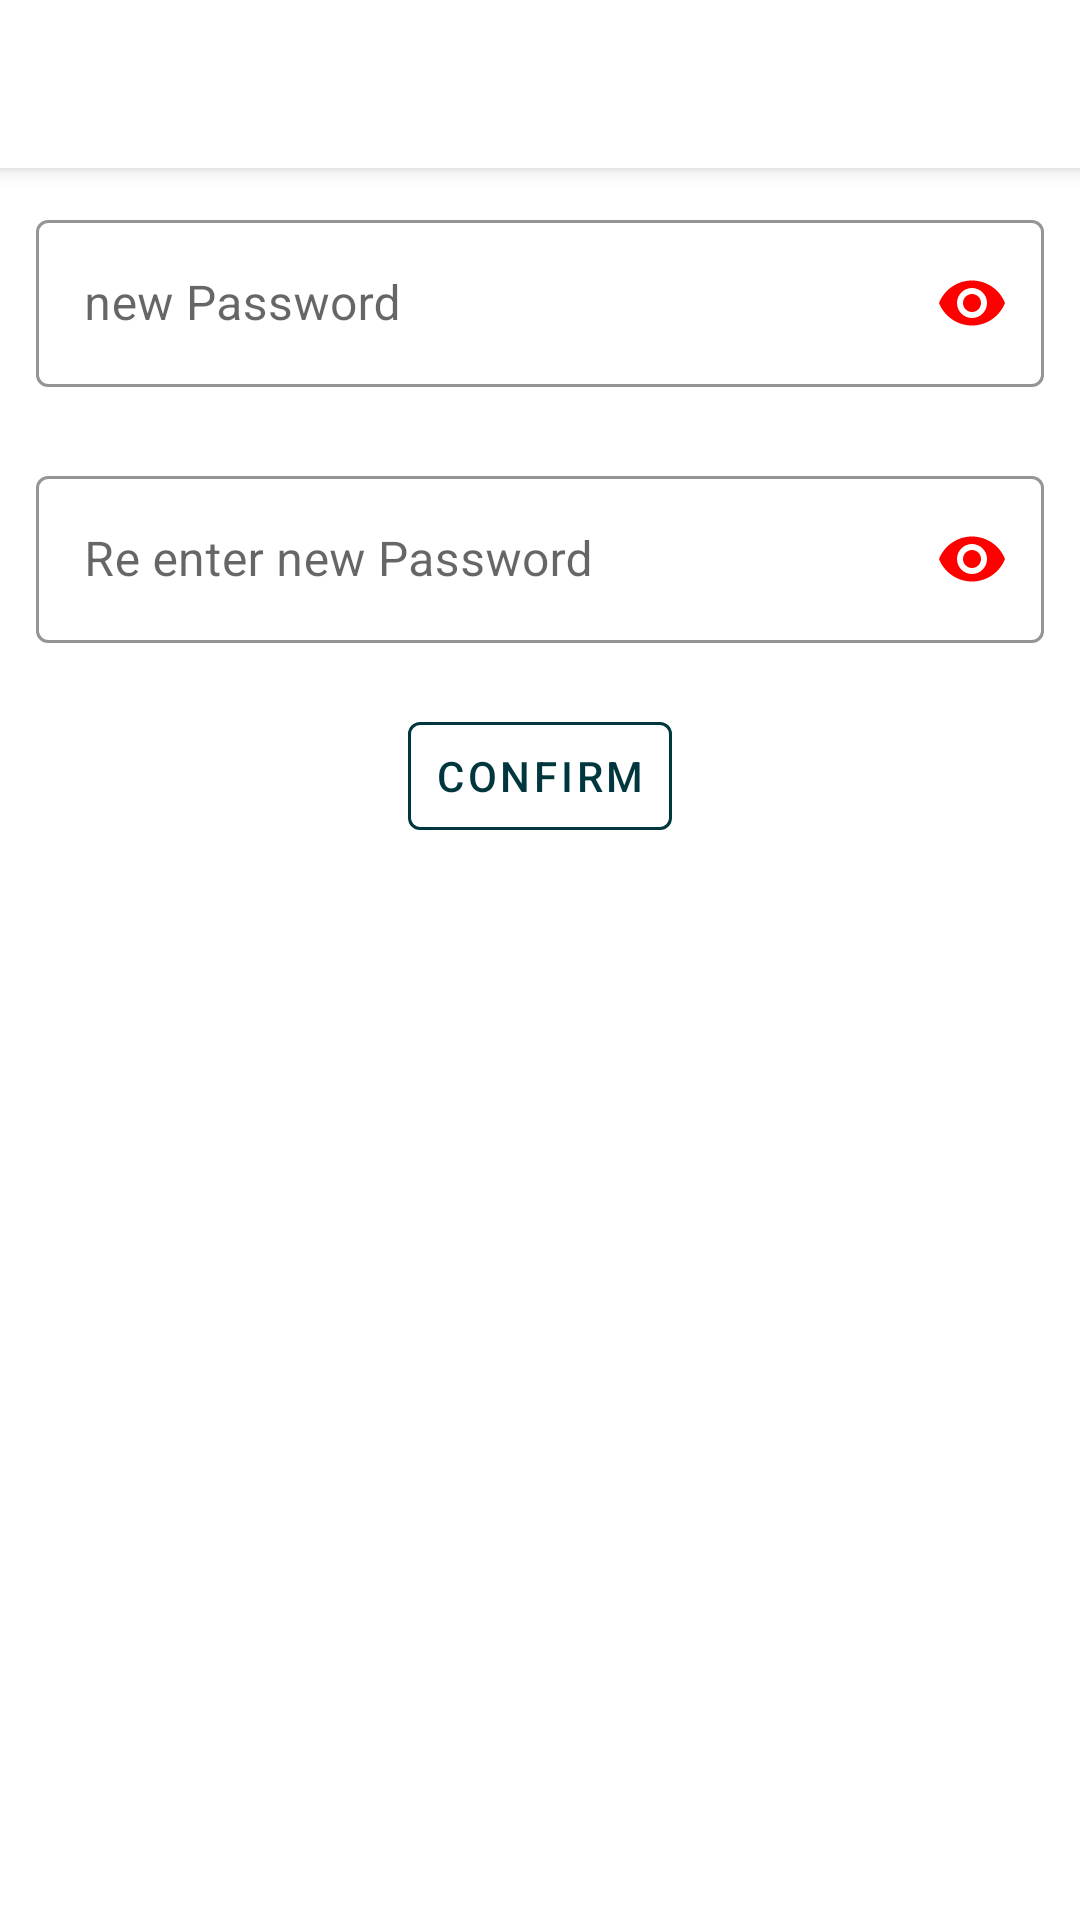

Here is an Android app screen rendered from its layout file. Give the layout XML and the strings, colors and styles it references.
<!-- AndroidManifest.xml: application theme AppTheme -->
<!-- res/layout/fragment_reset.xml -->
<?xml version="1.0" encoding="utf-8"?>
<androidx.coordinatorlayout.widget.CoordinatorLayout
    xmlns:android="http://schemas.android.com/apk/res/android"
    xmlns:tools="http://schemas.android.com/tools"
    android:layout_width="match_parent"
    android:layout_height="match_parent"
    xmlns:app="http://schemas.android.com/apk/res-auto"
    tools:context=".UI.Fragments.MainActivityFragments.ResetFragment">

    <com.google.android.material.appbar.AppBarLayout
            android:id="@+id/new_password_appbar"
            android:layout_width="match_parent"
            android:layout_height="?actionBarSize"
            >

            <androidx.appcompat.widget.Toolbar
                android:id="@+id/new_password_toolbar"
                android:layout_width="match_parent"
                android:layout_height="?actionBarSize"
                android:theme="@style/Widget.AppCompat.PopupMenu.Overflow"
                />
            <ProgressBar
                android:id="@+id/progress"
                style="@style/Base.Widget.AppCompat.ProgressBar.Horizontal"
                android:layout_width="match_parent"
                android:layout_height="wrap_content"
                android:layout_marginTop="-7dp"
                android:layout_marginBottom="-5dp"
                android:indeterminate="true"
                android:visibility="gone"
                android:saveEnabled="true"
                />

        </com.google.android.material.appbar.AppBarLayout>

    <androidx.constraintlayout.widget.ConstraintLayout
        android:layout_width="match_parent"
        android:layout_height="wrap_content"
        android:layout_margin="8dp"
        app:layout_behavior="com.google.android.material.appbar.AppBarLayout$ScrollingViewBehavior"
        >

        <com.google.android.material.textfield.TextInputLayout
            android:id="@+id/new_password_layout"
            style="@style/Widget.MaterialComponents.TextInputLayout.OutlinedBox"
            android:layout_width="match_parent"
            android:layout_height="wrap_content"
            android:layout_margin="4dp"
            android:focusableInTouchMode="true"
            android:hint="@string/new_password"
            android:theme="@style/cursorColor"
            app:boxStrokeColor="@android:color/black"
            app:boxStrokeWidth="1dp"
            app:endIconMode="password_toggle"
            app:endIconTint="@color/colorAccent"
            app:errorEnabled="true"
            app:errorTextColor="@android:color/holo_orange_dark"
            app:errorIconTint="@android:color/holo_orange_dark"
            app:boxStrokeErrorColor="@android:color/holo_orange_dark"
            app:hintTextColor="@android:color/black"
            app:layout_constraintEnd_toEndOf="parent"
            app:layout_constraintStart_toStartOf="parent"
            app:layout_constraintTop_toTopOf="parent">

            <com.google.android.material.textfield.TextInputEditText
                android:id="@+id/new_password_text"
                android:layout_width="match_parent"
                android:layout_height="wrap_content"
                android:focusableInTouchMode="true"
                android:inputType="textPassword"
                android:maxLines="1"
                android:textColor="@android:color/black" />
        </com.google.android.material.textfield.TextInputLayout>

        <com.google.android.material.textfield.TextInputLayout
            android:id="@+id/new_reenter_password_layout"
            style="@style/Widget.MaterialComponents.TextInputLayout.OutlinedBox"
            android:layout_width="match_parent"
            android:layout_height="wrap_content"
            android:layout_margin="4dp"
            android:focusableInTouchMode="true"
            android:hint="@string/re_enter_new_password"
            android:theme="@style/cursorColor"
            app:boxStrokeColor="@android:color/black"
            app:boxStrokeWidth="1dp"
            app:endIconMode="password_toggle"
            app:endIconTint="@color/colorAccent"
            app:errorEnabled="true"
            app:errorTextColor="@android:color/holo_orange_dark"
            app:errorIconTint="@android:color/holo_orange_dark"
            app:boxStrokeErrorColor="@android:color/holo_orange_dark"
            app:hintTextColor="@android:color/black"
            app:layout_constraintEnd_toEndOf="parent"
            app:layout_constraintStart_toStartOf="parent"
            app:layout_constraintTop_toBottomOf="@id/new_password_layout">

            <com.google.android.material.textfield.TextInputEditText
                android:id="@+id/new_reenter_password_text"
                android:layout_width="match_parent"
                android:layout_height="wrap_content"
                android:focusableInTouchMode="true"
                android:inputType="textPassword"
                android:maxLines="1"
                android:textColor="@android:color/black" />
        </com.google.android.material.textfield.TextInputLayout>

        <com.google.android.material.button.MaterialButton
            android:id="@+id/confirm_button"
            style="@style/Widget.MaterialComponents.Button.TextButton"
            android:layout_width="wrap_content"
            android:layout_height="wrap_content"
            android:text="@string/confirm"
            android:textColor="@color/textColorPrimary"
            app:layout_constraintEnd_toEndOf="parent"
            app:layout_constraintStart_toStartOf="parent"
            app:layout_constraintTop_toBottomOf="@+id/new_reenter_password_layout"
            app:rippleColor="@color/textColorPrimary"
            app:strokeColor="@color/textColorPrimary"
            app:strokeWidth="1dp" />

    </androidx.constraintlayout.widget.ConstraintLayout>


</androidx.coordinatorlayout.widget.CoordinatorLayout>
<!-- resources referenced by this layout -->
<resources>
  <color name="colorAccent">#ff0000</color>
  <color name="textColorPrimary">#00363d</color>
  <string name="confirm">Confirm</string>
  <string name="new_password">new Password</string>
  <string name="re_enter_new_password">Re enter new Password</string>
  <style name="cursorColor" parent="Widget.MaterialComponents.TextInputLayout.OutlinedBox">
          <item name="windowActionBar">false</item>
          <item name="windowNoTitle">true</item>
          <item name="windowActionModeOverlay">true</item>
          <item name="colorControlActivated">@color/textColorPrimary</item>
          <item name="endIconTint">@android:color/holo_orange_dark</item>
          <item name="boxStrokeErrorColor">@android:color/holo_orange_dark</item>
          <item name="errorTextColor">@android:color/holo_orange_dark</item>
  
  
      </style>
  <style name="AppTheme" parent="Theme.MaterialComponents.Light.NoActionBar">
          <item name="colorPrimary">@color/colorPrimary</item>
          <item name="colorPrimaryDark">@color/colorPrimaryDark</item>
          <item name="colorAccent">@color/colorAccent</item>
          <item name="android:textColorPrimary">@color/textColorPrimary</item>
          <item name="colorControlHighlight">@color/highlight</item>
      </style>
  <color name="colorPrimary">#ffffff</color>
  <color name="colorPrimaryDark">#ffffff</color>
  <color name="highlight">#4DFF0000</color>
</resources>
